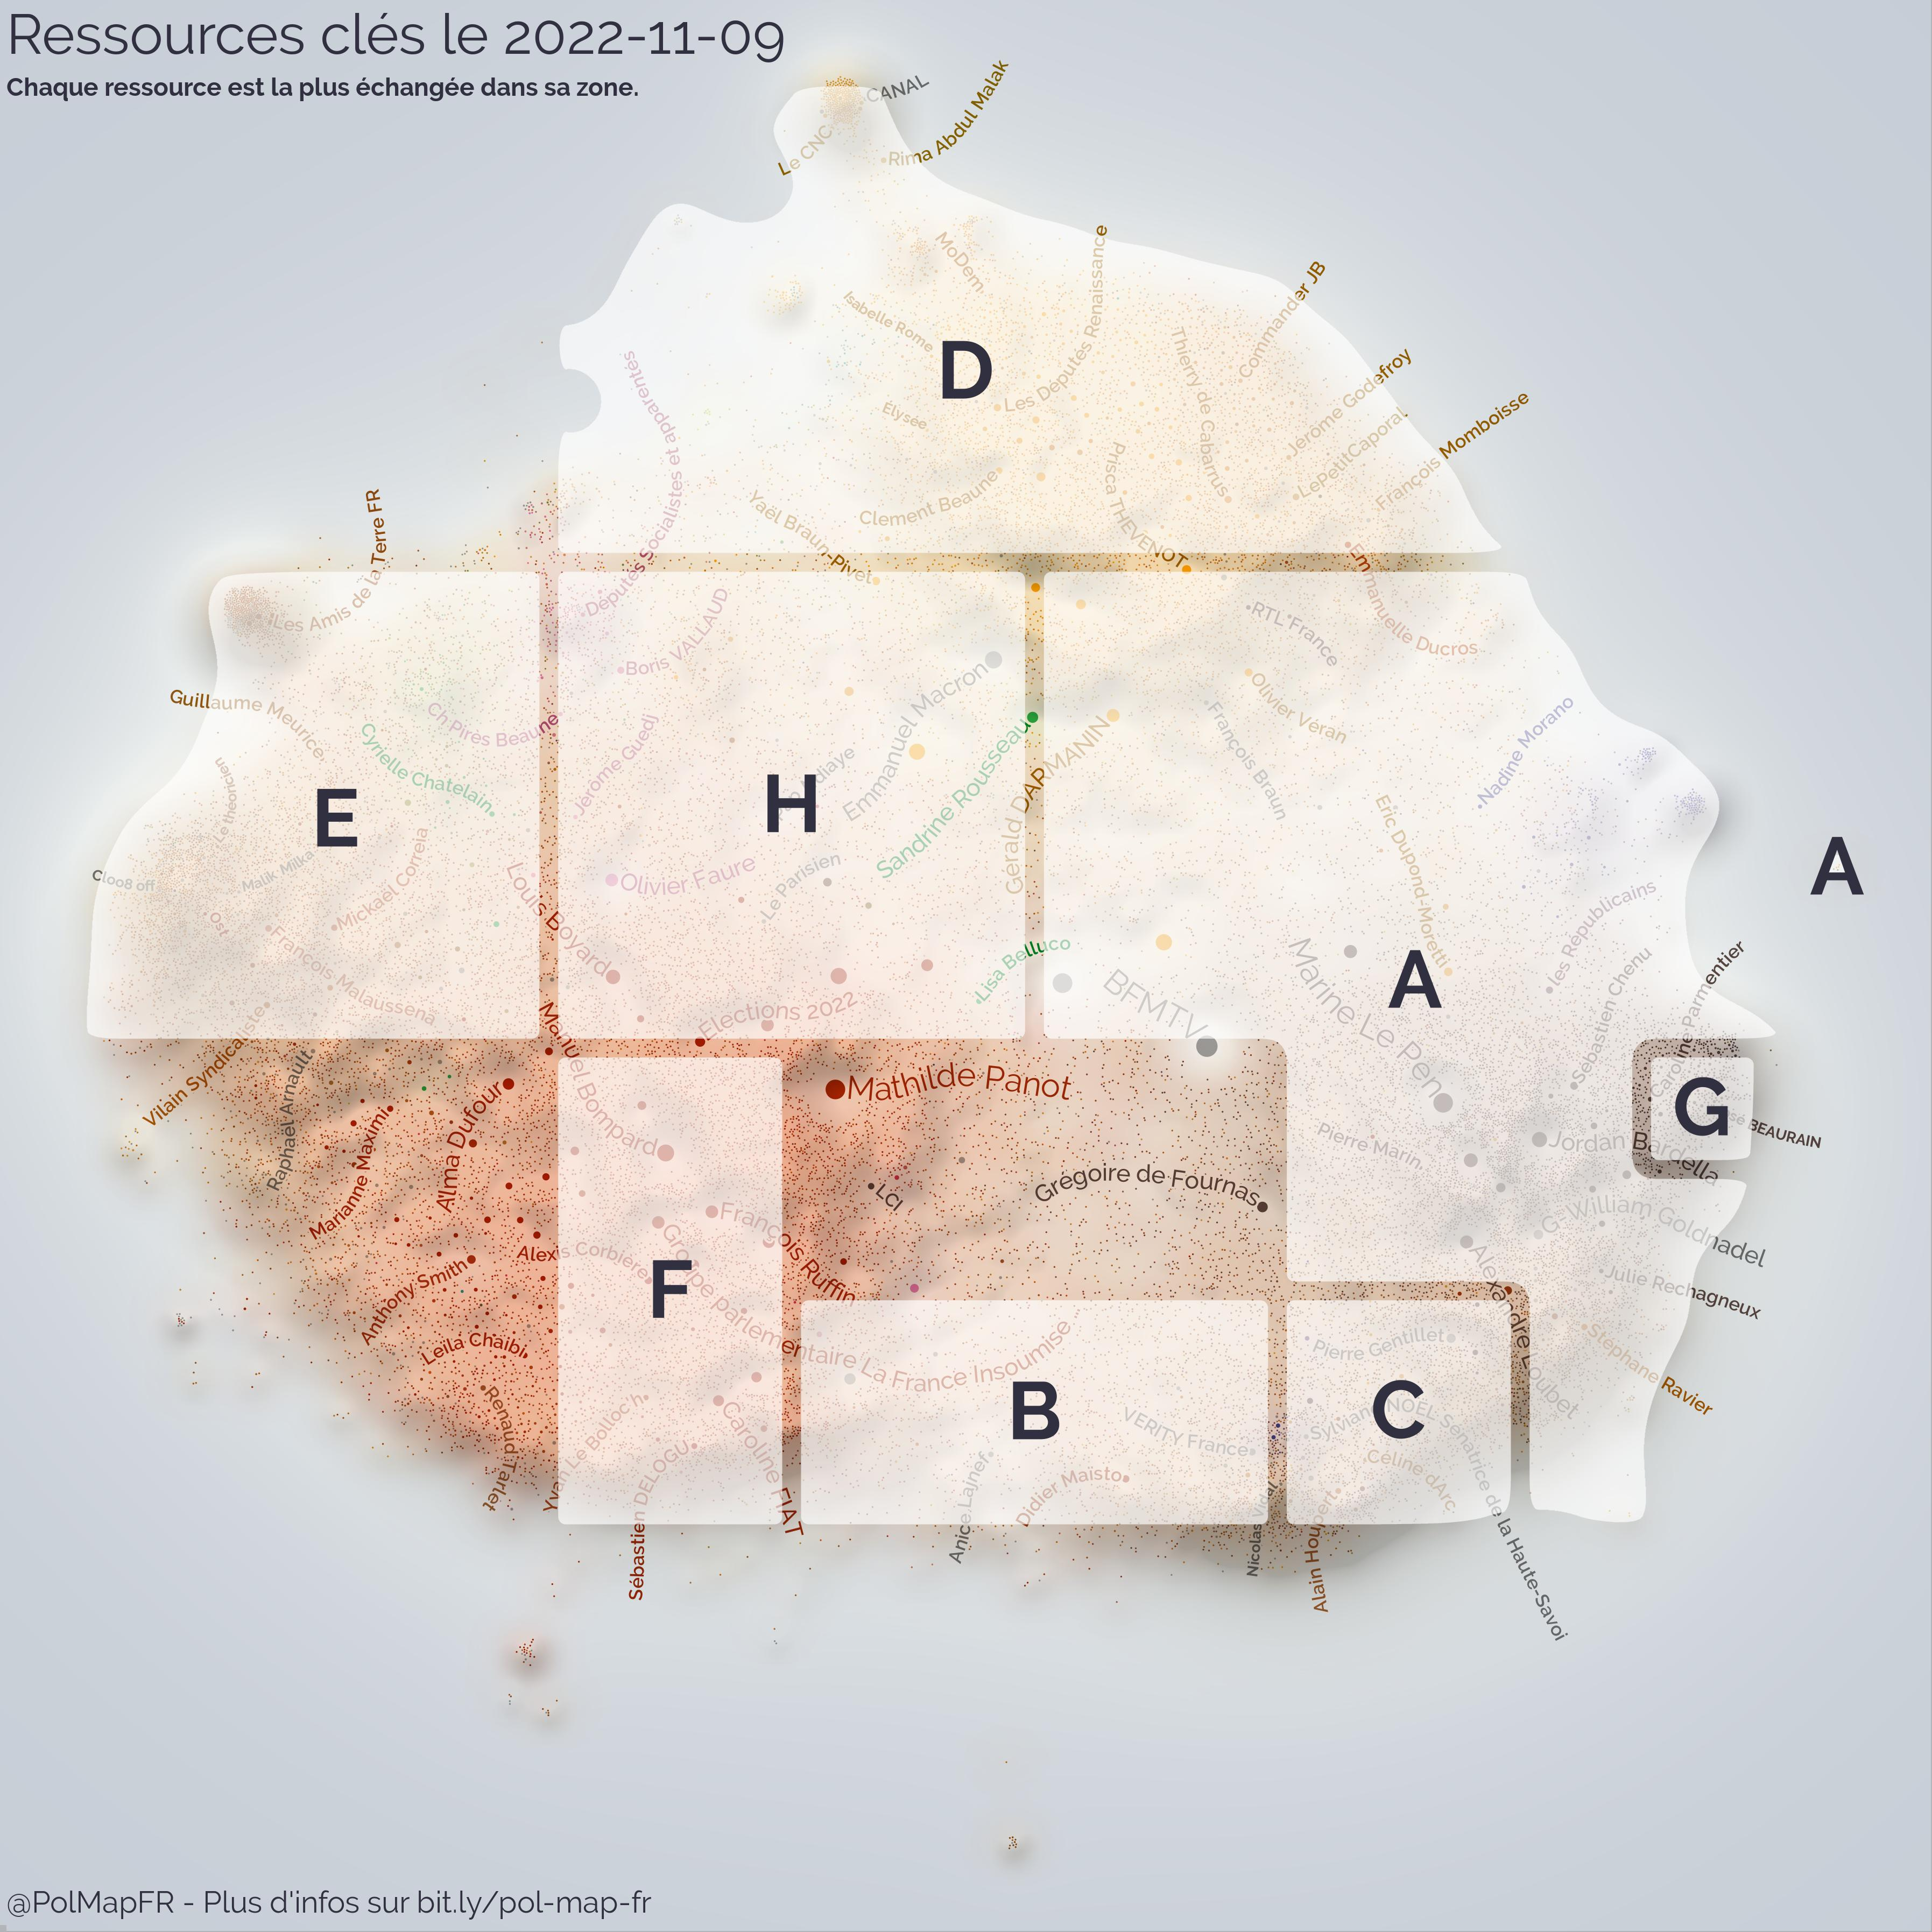

Values plotted in this chart, from the file beside it:
rank, id, type, url, broadcast_by_mps, bcing_mps_group
A, 1590310225525211137, tweet, https://twitter.com/BFMTV/status/1590310…, 6, {"RN":6}
B, 1590016012514373632, tweet, https://twitter.com/FrcsBraun/status/159…, 3, {"REN":1,"LFI":1,"RN":1}
C, marianne.net/economie/finance/philippe-b…, url, https://marianne.net/economie/finance/ph…, 3, {"NI":1,"SOC":1,"RN":1}
D, 1590381002714931202, tweet, https://twitter.com/YaelBRAUNPIVET/statu…, 18, {"REN":14,"LFI":1,"MODEM":1,"ECO":1,"SOC…
E, 1590372736412446721, tweet, https://twitter.com/SebastienTULLER/stat…, 3, {"REN":1,"ECO":1,"LFI":1}
F, disclose.ngo/fr/article/petrole-et-parad…, url, https://disclose.ngo/fr/article/petrole-…, 8, {"LFI":8}
G, 1590059791157645312, tweet, https://twitter.com/MLP_officiel/status/…, 25, {"RN":25}
H, 1590104560638779395, tweet, https://twitter.com/France2tv/status/159…, 4, {"ECO":2,"LFI":2}
